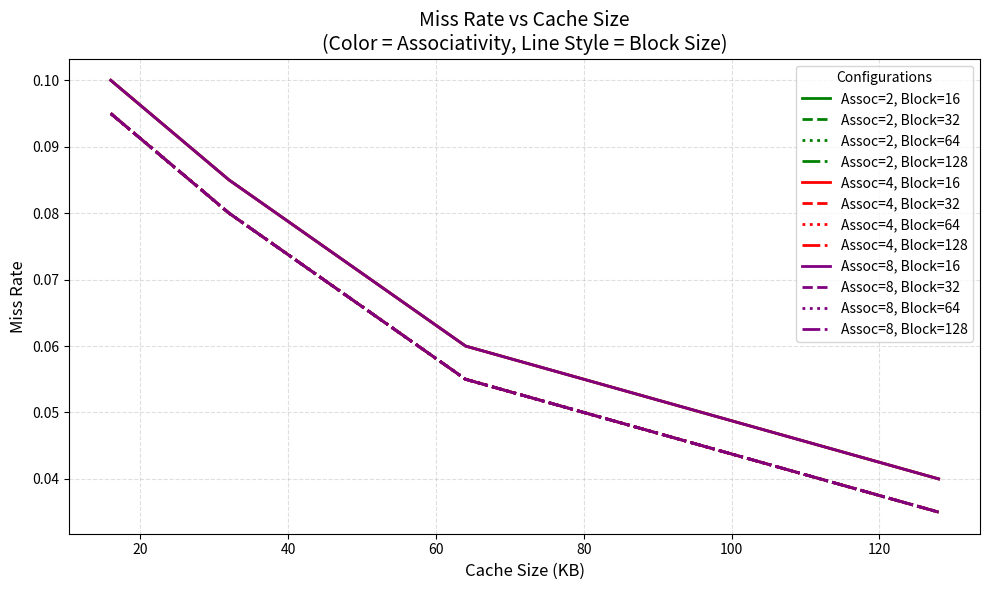

The matplotlib source for this figure:
import matplotlib.pyplot as plt

# ======================================================
# Replace with YOUR real single miss-rate numbers
# miss_rates[assoc][block][cache_size] = miss_rate
# ======================================================

miss_rates = {
    2: {
        16:  {16: 0.10, 32: 0.085, 64: 0.06, 128: 0.04},
        32:  {16: 0.095, 32: 0.08, 64: 0.055, 128: 0.035},
        64:  {16: 0.095, 32: 0.08, 64: 0.055, 128: 0.035},
        128: {16: 0.095, 32: 0.08, 64: 0.055, 128: 0.035}
    },
    4: {
        16:  {16: 0.10, 32: 0.085, 64: 0.06, 128: 0.04},
        32:  {16: 0.095, 32: 0.08, 64: 0.055, 128: 0.035},
        64:  {16: 0.095, 32: 0.08, 64: 0.055, 128: 0.035},
        128: {16: 0.095, 32: 0.08, 64: 0.055, 128: 0.035}
    },
    8: {
        16:  {16: 0.10, 32: 0.085, 64: 0.06, 128: 0.04},
        32:  {16: 0.095, 32: 0.08, 64: 0.055, 128: 0.035},
        64:  {16: 0.095, 32: 0.08, 64: 0.055, 128: 0.035},
        128: {16: 0.095, 32: 0.08, 64: 0.055, 128: 0.035}
    }
}

cache_sizes = [16, 32, 64, 128]
associativities = list(miss_rates.keys())
block_sizes = list(list(miss_rates.values())[0].keys())

# ======================================================
# Plotting setup
# ======================================================
plt.figure(figsize=(10, 6))

colors = {2: "green", 4: "red", 8: "purple"}

line_styles = {
    16: "-",
    32: "--",
    64: ":",
    128: "-."
}

# ======================================================
# Generate curves: one point per cache size
# ======================================================
for assoc in associativities:
    for blk in block_sizes:

        # Extract single miss-rate values in cache-size order
        y = [miss_rates[assoc][blk][cs] for cs in cache_sizes]

        plt.plot(
            cache_sizes,
            y,
            color=colors[assoc],
            linestyle=line_styles[blk],
            linewidth=2,
            label=f"Assoc={assoc}, Block={blk}"
        )

# ======================================================
# Labeling
# ======================================================
plt.xlabel("Cache Size (KB)", fontsize=12)
plt.ylabel("Miss Rate", fontsize=12)
plt.title("Miss Rate vs Cache Size\n(Color = Associativity, Line Style = Block Size)", fontsize=14)

plt.legend(title="Configurations", fontsize=10)
plt.grid(True, linestyle="--", alpha=0.4)
plt.tight_layout()
plt.show()
